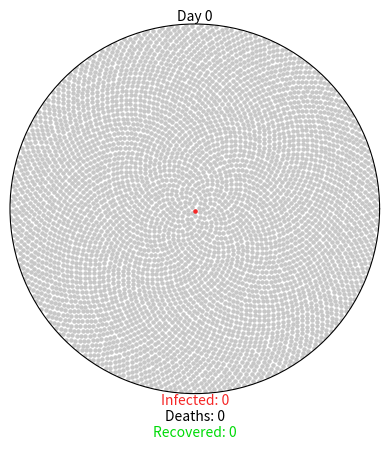

Source code (Python):
import matplotlib.pyplot as plt
import numpy as np
import matplotlib.animation as ani

GREY = (0.78, 0.78, 0.78)
RED = (0.96, 0.15, 0.15)
GREEN = (0, 0.86, 0.03)
BLACK = (0, 0, 0)


class Virus():
    def __init__(self, params):
        self.fig = plt.figure()
        self.axes = self.fig.add_subplot(111, projection="polar")
        self.axes.grid(False)
        self.axes.set_xticklabels([])
        self.axes.set_yticklabels([])
        self.axes.set_ylim(0, 1)

        self.day_text = self.axes.annotate(
            "Day 0", xy=[np.pi / 2, 1], ha="center", va="bottom")
        self.infected_text = self.axes.annotate(
            "Infected: 0", xy=[3 * np.pi / 2, 1], ha="center", va="top", color=RED)
        self.deaths_text = self.axes.annotate(
            "\nDeaths: 0", xy=[3 * np.pi / 2, 1], ha="center", va="top", color=BLACK)
        self.recovered_text = self.axes.annotate(
            "\n\nRecovered: 0", xy=[3 * np.pi / 2, 1], ha="center", va="top", color=GREEN)

        self.day = 0
        self.total_num_infected = 0
        self.num_currently_infected = 0
        self.num_recovered = 0
        self.num_deaths = 0
        self.r0 = params["r0"]
        self.percent_mild = params["percent_mild"]
        self.percent_severe = params["percent_severe"]
        self.fatality_rate = params["fatality_rate"]
        self.serial_interval = params["serial_interval"]

        self.mild_fast = params["incubation"] + params["mild_recovery"][0]
        self.mild_slow = params["incubation"] + params["mild_recovery"][1]
        self.severe_fast = params["incubation"] + params["severe_recovery"][0]
        self.severe_slow = params["incubation"] + params["severe_recovery"][1]
        self.death_fast = params["incubation"] + params["severe_death"][0]
        self.death_slow = params["incubation"] + params["severe_death"][1]

        self.mild = {i: {"thetas": [], "rs": []} for i in range(self.mild_fast, 365)}
        self.severe = {
            "recovery": {i: {"thetas": [], "rs": []} for i in range(self.severe_fast, 365)},
            "death": {i: {"thetas": [], "rs": []} for i in range(self.death_fast, 365)}
        }

        self.exposed_before = 0
        self.exposed_after = 1

        self.initial_population()


    def initial_population(self):
        population = 5000
        self.num_currently_infected = 1
        self.total_num_infected = 1
        indices = np.arange(0, population) + 0.5
        self.thetas = np.pi * (1 + 5**0.5) * indices
        self.rs = np.sqrt(indices / population)
        self.plot = self.axes.scatter(self.thetas, self.rs, s=5, color=GREY)
        self.axes.scatter(self.thetas[0], self.rs[0], s=5, color=RED)
        self.mild[self.mild_fast]["thetas"].append(self.thetas[0])
        self.mild[self.mild_fast]["rs"].append(self.rs[0])


    def spread_virus(self, i):
        self.exposed_before = self.exposed_after
        if self.day % self.serial_interval == 0 and self.exposed_before < 4500:
            self.num_new_infected = round(self.r0 * self.total_num_infected)
            self.exposed_after += round(self.num_new_infected * 1.1)
            if self.exposed_after > 4500:
                self.num_new_infected = round((4500 - self.exposed_before) * 0.9)
                self.exposed_after = 4500
            self.num_currently_infected += self.num_new_infected
            self.total_num_infected += self.num_new_infected
            self.new_infected_indices = list(
                np.random.choice(
                    range(self.exposed_before, self.exposed_after),
                    self.num_new_infected,
                    replace=False))
            thetas = [self.thetas[i] for i in self.new_infected_indices]
            rs = [self.rs[i] for i in self.new_infected_indices]
            self.anim.event_source.stop()
            if len(self.new_infected_indices) > 24:
                size_list = round(len(self.new_infected_indices) / 24)
                theta_chunks = list(self.chunks(thetas, size_list))
                r_chunks = list(self.chunks(rs, size_list))
                self.anim2 = ani.FuncAnimation(
                    self.fig,
                    self.one_by_one,
                    interval=50,
                    frames=len(theta_chunks),
                    fargs=(theta_chunks, r_chunks, RED))
            else:
                self.anim2 = ani.FuncAnimation(
                    self.fig,
                    self.one_by_one,
                    interval=50,
                    frames=len(thetas),
                    fargs=(thetas, rs, RED))
            self.assign_symptoms()

        self.day += 1

        self.update_status()
        self.update_text()


    def one_by_one(self, i, thetas, rs, color):
        self.axes.scatter(thetas[i], rs[i], s=5, color=color)
        if i == (len(thetas) - 1):
            self.anim2.event_source.stop()
            self.anim.event_source.start()


    def chunks(self, a_list, n):
        for i in range(0, len(a_list), n):
            yield a_list[i:i + n]


    def assign_symptoms(self):
        num_mild = round(self.percent_mild * self.num_new_infected)
        num_severe = round(self.percent_severe * self.num_new_infected)
        self.mild_indices = np.random.choice(self.new_infected_indices, num_mild, replace=False)
        remaining_indices = [i for i in self.new_infected_indices if i not in self.mild_indices]
        percent_severe_recovery = 1 - (self.fatality_rate / self.percent_severe)
        num_severe_recovery = round(percent_severe_recovery * num_severe)
        self.severe_indices = []
        self.death_indices = []
        if remaining_indices:
            self.severe_indices = np.random.choice(remaining_indices, num_severe_recovery, replace=False)
            self.death_indices = [i for i in remaining_indices if i not in self.severe_indices]

        low = self.day + self.mild_fast
        high = self.day + self.mild_slow
        for mild in self.mild_indices:
            recovery_day = np.random.randint(low, high)
            mild_theta = self.thetas[mild]
            mild_r = self.rs[mild]
            self.mild[recovery_day]["thetas"].append(mild_theta)
            self.mild[recovery_day]["rs"].append(mild_r)
        low = self.day + self.severe_fast
        high = self.day + self.severe_slow
        for recovery in self.severe_indices:
            recovery_day = np.random.randint(low, high)
            recovery_theta = self.thetas[recovery]
            recovery_r = self.rs[recovery]
            self.severe["recovery"][recovery_day]["thetas"].append(recovery_theta)
            self.severe["recovery"][recovery_day]["rs"].append(recovery_r)
        low = self.day + self.death_fast
        high = self.day + self.death_slow
        for death in self.death_indices:
            death_day = np.random.randint(low, high)
            death_theta = self.thetas[death]
            death_r = self.rs[death]
            self.severe["death"][death_day]["thetas"].append(death_theta)
            self.severe["death"][death_day]["rs"].append(death_r)


    def update_status(self):
        if self.day >= self.mild_fast:
            mild_thetas = self.mild[self.day]["thetas"]
            mild_rs = self.mild[self.day]["rs"]
            self.axes.scatter(mild_thetas, mild_rs, s=5, color=GREEN)
            self.num_recovered += len(mild_thetas)
            self.num_currently_infected -= len(mild_thetas)
        if self.day >= self.severe_fast:
            rec_thetas = self.severe["recovery"][self.day]["thetas"]
            rec_rs = self.severe["recovery"][self.day]["rs"]
            self.axes.scatter(rec_thetas, rec_rs, s=5, color=GREEN)
            self.num_recovered += len(rec_thetas)
            self.num_currently_infected -= len(rec_thetas)
        if self.day >= self.death_fast:
            death_thetas = self.severe["death"][self.day]["thetas"]
            death_rs = self.severe["death"][self.day]["rs"]
            self.axes.scatter(death_thetas, death_rs, s=5, color=BLACK)
            self.num_deaths += len(death_thetas)
            self.num_currently_infected -= len(death_thetas)


    def update_text(self):
        self.day_text.set_text("Day {}".format(self.day))
        self.infected_text.set_text("Infected: {}".format(self.num_currently_infected))
        self.deaths_text.set_text("\nDeaths: {}".format(self.num_deaths))
        self.recovered_text.set_text("\n\nRecovered: {}".format(self.num_recovered))


    def gen(self):
        while self.num_deaths + self.num_recovered < self.total_num_infected:
            yield


    def animate(self):
        self.anim = ani.FuncAnimation(
            self.fig,
            self.spread_virus,
            frames=self.gen,
            repeat=True)

covid = {
    "r0": 2.28,
    "incubation": 5,
    "percent_mild": 0.8,
    "mild_recovery": (7, 14),
    "percent_severe": 0.2,
    "severe_recovery": (21, 42),
    "severe_death": (14, 56),
    "fatality_rate": 0.034,
    "serial_interval": 7
}

def main():
    coronavirus = Virus(covid)
    coronavirus.animate()
    plt.show()


if __name__ == "__main__":
    main()